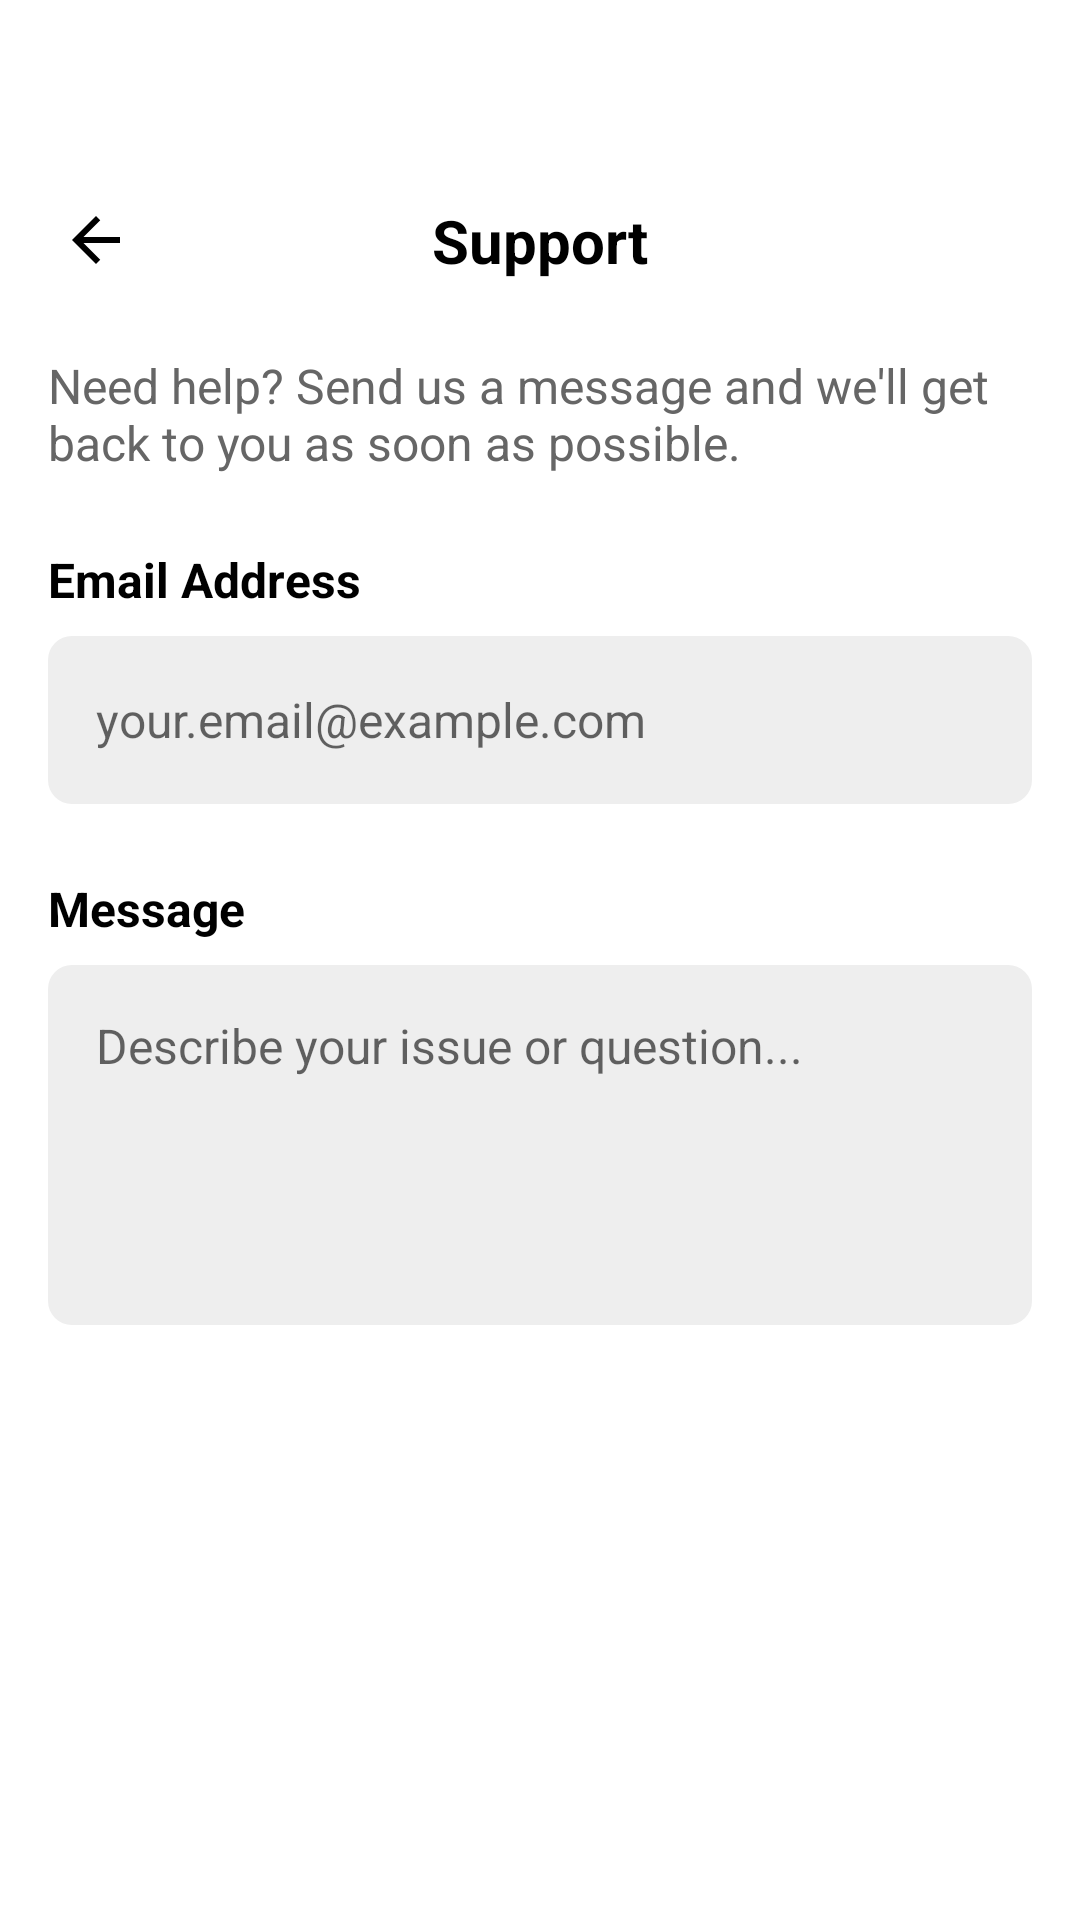

Android layout source for this screen:
<!-- AndroidManifest.xml: activity theme Theme.RecipeAI -->
<!-- res/layout/activity_support.xml -->
<?xml version="1.0" encoding="utf-8"?>
<androidx.constraintlayout.widget.ConstraintLayout xmlns:android="http://schemas.android.com/apk/res/android"
    xmlns:app="http://schemas.android.com/apk/res-auto"
    android:layout_width="match_parent"
    android:layout_height="match_parent"
    android:background="@color/white"
    android:padding="16dp">

    
    <ImageView
        android:id="@+id/iv_back"
        android:layout_width="32dp"
        android:layout_height="32dp"
        android:layout_marginTop="48dp"
        android:background="?android:attr/selectableItemBackgroundBorderless"
        android:clickable="true"
        android:contentDescription="Back"
        android:focusable="true"
        android:padding="4dp"
        android:src="@drawable/ic_arrow_back"
        app:layout_constraintStart_toStartOf="parent"
        app:layout_constraintTop_toTopOf="parent" />

    <TextView
        android:id="@+id/tv_title"
        android:layout_width="0dp"
        android:layout_height="wrap_content"
        android:text="Support"
        android:textAlignment="center"
        android:textColor="@color/black"
        android:textSize="20sp"
        android:textStyle="bold"
        app:layout_constraintBottom_toBottomOf="@id/iv_back"
        app:layout_constraintEnd_toEndOf="parent"
        app:layout_constraintStart_toStartOf="parent"
        app:layout_constraintTop_toTopOf="@id/iv_back" />

    
    <TextView
        android:id="@+id/tv_support_description"
        android:layout_width="0dp"
        android:layout_height="wrap_content"
        android:layout_marginTop="24dp"
        android:text="Need help? Send us a message and we'll get back to you as soon as possible."
        android:textColor="#666666"
        android:textSize="16sp"
        app:layout_constraintEnd_toEndOf="parent"
        app:layout_constraintStart_toStartOf="parent"
        app:layout_constraintTop_toBottomOf="@id/tv_title" />

    <TextView
        android:id="@+id/tv_email_label"
        android:layout_width="wrap_content"
        android:layout_height="wrap_content"
        android:layout_marginTop="24dp"
        android:text="Email Address"
        android:textColor="@color/black"
        android:textSize="16sp"
        android:textStyle="bold"
        app:layout_constraintStart_toStartOf="parent"
        app:layout_constraintTop_toBottomOf="@id/tv_support_description" />

    <EditText
        android:id="@+id/et_email"
        android:layout_width="0dp"
        android:layout_height="56dp"
        android:layout_marginTop="8dp"
        android:background="@drawable/cr8beeeeee"
        android:hint="your.email@example.com"
        android:inputType="textEmailAddress"
        android:padding="16dp"
        android:textColor="@color/black"
        android:textSize="16sp"
        app:layout_constraintEnd_toEndOf="parent"
        app:layout_constraintStart_toStartOf="parent"
        app:layout_constraintTop_toBottomOf="@id/tv_email_label" />

    <TextView
        android:id="@+id/tv_message_label"
        android:layout_width="wrap_content"
        android:layout_height="wrap_content"
        android:layout_marginTop="24dp"
        android:text="Message"
        android:textColor="@color/black"
        android:textSize="16sp"
        android:textStyle="bold"
        app:layout_constraintStart_toStartOf="parent"
        app:layout_constraintTop_toBottomOf="@id/et_email" />

    <EditText
        android:id="@+id/et_message"
        android:layout_width="0dp"
        android:layout_height="120dp"
        android:layout_marginTop="8dp"
        android:background="@drawable/cr8beeeeee"
        android:gravity="top|start"
        android:hint="Describe your issue or question..."
        android:inputType="textMultiLine"
        android:padding="16dp"
        android:textColor="@color/black"
        android:textSize="16sp"
        app:layout_constraintEnd_toEndOf="parent"
        app:layout_constraintStart_toStartOf="parent"
        app:layout_constraintTop_toBottomOf="@id/tv_message_label" />

    <Button
        android:id="@+id/btn_submit"
        android:layout_width="0dp"
        android:layout_height="56dp"
        android:layout_marginTop="32dp"
        android:background="@drawable/cr100b000000"
        android:text="Submit Request"
        android:textColor="@color/white"
        android:textSize="16sp"
        android:textStyle="bold"
        app:layout_constraintEnd_toEndOf="parent"
        app:layout_constraintStart_toStartOf="parent"
        app:layout_constraintTop_toBottomOf="@id/et_message" />

</androidx.constraintlayout.widget.ConstraintLayout>
<!-- resources referenced by this layout -->
<resources>
  <!-- drawable cr8beeeeee (drawable) -->
  <?xml version="1.0" encoding="UTF-8"?>
  <shape
  	xmlns:android="http://schemas.android.com/apk/res/android">
  	<solid
  		android:color="#EEEEEE"
  	/>
  	<corners
  		android:radius="8dp"
  	/>      
  </shape>
  <!-- drawable ic_arrow_back (drawable) -->
  <vector xmlns:android="http://schemas.android.com/apk/res/android"
      android:width="24dp"
      android:height="24dp"
      android:viewportWidth="24"
      android:viewportHeight="24"
      android:tint="@color/black">
    <path
        android:fillColor="@color/black"
        android:pathData="M20,11H7.83l5.59,-5.59L12,4l-8,8 8,8 1.41,-1.41L7.83,13H20v-2z"/>
  </vector>
  <style name="Theme.RecipeAI" parent="Theme.MaterialComponents.DayNight.NoActionBar">
          
          <item name="colorPrimary">@color/purple_500</item>
          <item name="colorPrimaryVariant">@color/purple_700</item>
          <item name="colorOnPrimary">@color/white</item>
          
          <item name="colorSecondary">@color/teal_200</item>
          <item name="colorSecondaryVariant">@color/teal_700</item>
          <item name="colorOnSecondary">@color/black</item>
          
          <item name="android:statusBarColor">#6200EE</item>
          <item name="android:windowLightStatusBar">true</item>
          
          <item name="android:windowFullscreen">false</item>
          <item name="android:windowTranslucentStatus">false</item>
          
          <item name="popupMenuStyle">@style/WhitePopupMenu</item>
          
      </style>
  <style name="WhitePopupMenu" parent="Widget.AppCompat.PopupMenu">
          <item name="android:popupBackground">@drawable/popup_menu_background</item>
          <item name="android:textColor">@android:color/black</item>
          <item name="android:dropDownVerticalOffset">20dp</item>
          <item name="android:dropDownHorizontalOffset">20dp</item>
      </style>
  <!-- drawable popup_menu_background (drawable) -->
  <?xml version="1.0" encoding="utf-8"?>
  <layer-list xmlns:android="http://schemas.android.com/apk/res/android">
      
      <item android:top="4dp" android:left="2dp">
          <shape android:shape="rectangle">
              <solid android:color="#20000000" />
              <corners android:radius="40dp" />
          </shape>
      </item>
      
      <item android:bottom="4dp" android:right="2dp">
          <shape android:shape="rectangle">
              <solid android:color="@android:color/white" />
              <corners android:radius="40dp" />
          </shape>
      </item>
  </layer-list>
  <!-- not gathered from this repository: default colours our renderer supplied (Android Studio template values) -->
  <color name="purple_500">#FF6200EE</color>
  <color name="purple_700">#FF3700B3</color>
  <color name="teal_200">#FF03DAC5</color>
  <color name="teal_700">#FF018786</color>
  <color name="black">#FF000000</color>
  <color name="white">#FFFFFFFF</color>
</resources>
